Run: headless pygame with SDL's dummy video driver; simulated clock (each Clock.tick advances the game by its frame time, no real sleeping); random seed 0; keys injected as events and as key.get_pressed() state; mouse plan: one left click at the window centre at the start of phase 2, then a move to the lower-right quarter at the start of phase 3.
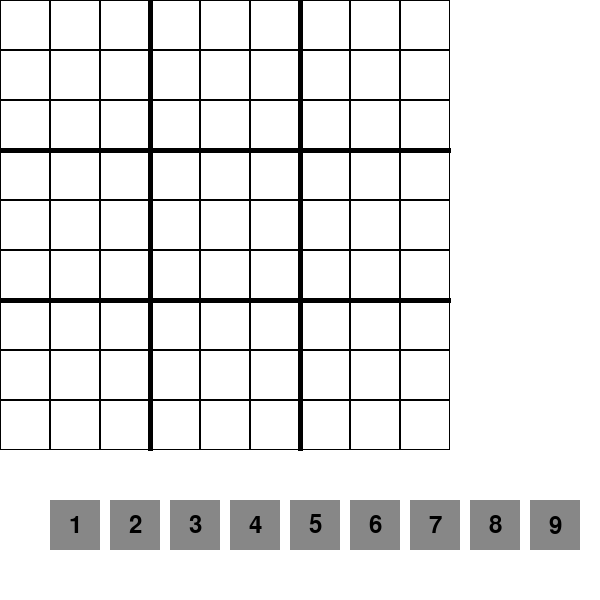
Frame 1 of 4 · flips 1–60 · no input
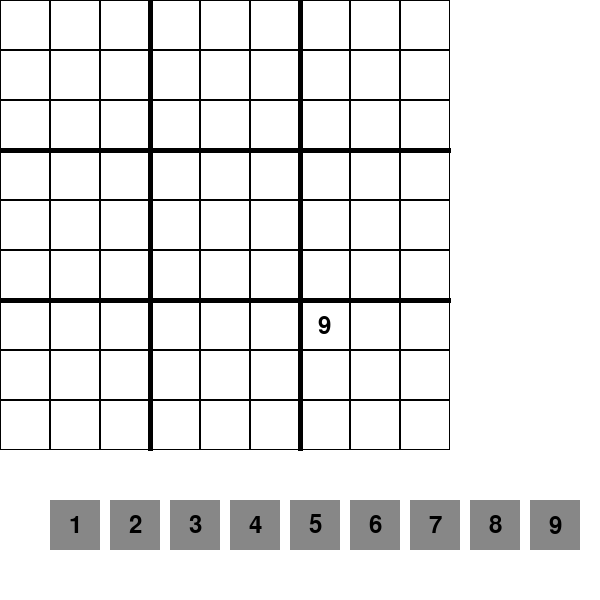
Frame 2 of 4 · flips 61–180 · clicked the window centre · tapped SPACE, RETURN · held RIGHT (→), D
Frame 3 of 4 · flips 181–300 · moved the mouse to the lower-right quarter · held DOWN (↓), S · screen unchanged from frame 2, image omitted
Frame 4 of 4 · flips 301–420 · held LEFT (←), A, UP (↑), W · screen unchanged from frame 3, image omitted

The pygame program that drew these frames:

import pygame

# Initialize Pygame
pygame.init()

# Set the window size
window_size = (600, 600)

# Create the window
screen = pygame.display.set_mode(window_size)
pygame.display.set_caption("Pydoku")

# Set the background color
bg_color = (255, 255, 255)

# Set the cell size
cell_size = 50

# Set the font for the answer numbers
font = pygame.font.Font(None, 36)

# Set the font for corner and middle numbers
small_font = pygame.font.Font(None, 12)

# Set the margin between cells
margin = 0

# Set the line width for the grid
line_width = 1

# Set the line width for the thick grid lines
thick_line_width = 3

# Set the grid color
grid_color = (0, 0, 0)

# Set the color of the numbers
number_color = (0, 0, 0)

# Set the color of the center marks
center_mark_color = (0, 0, 255)

# Set the color of the corner marks
corner_mark_color = (255, 0, 0)

# Set the size of the center marks
center_mark_size = 15

# Set the size of the corner marks
corner_mark_size = 10

# Set the button size
button_size = (50, 50)

# Set the button colors
button_color = (135, 135, 135)
selected_button_color = (200, 200, 200)

# Set the button value text colors
button_text_color = (0, 0, 0)
selected_button_text_color = (255, 255, 255)

# Set the value for each button
button_values = [1, 2, 3, 4, 5, 6, 7, 8, 9]

# Set the starting x and y coordinates for the buttons
button_x = 50
button_y = 9 * (cell_size + margin) + 50


def list_to_multi_line_string(numbers):
    """Convert a list of numbers to a multi-line string with 3 characters per row"""
    # Pad the list with empty strings as needed
    numbers += [""] * (9 - len(numbers))

    # Initialize the rows list using a list comprehension
    rows = [
        "{} {} {}".format(*numbers[i : i + 3])
        for i in range(0, len(numbers), 3)
    ]

    # Join the rows with newline characters to create the final string
    output_string = "\n".join(rows)

    return output_string


class Cell:
    def __init__(
        self,
        r,
        c,
        width=cell_size,
        height=cell_size,
        kind=None,
        answer_value=None,  # Answer value
        corner_value=None,  # Corner value
        middle_value=None,  # Middle value
        selected=False,
    ):
        self.r = r
        self.c = c
        self.x = (c - 1) * (cell_size + margin) + margin
        self.y = (r - 1) * (cell_size + margin) + margin
        self.width = width
        self.height = height
        self.kind = kind
        # self.value = value
        self.answer_value = answer_value
        self.corner_value = corner_value
        self.middle_value = middle_value
        self.selected = False
        self.number_color = number_color

    def draw(self, surface):
        # Draw the cell outline
        pygame.draw.rect(
            surface,
            grid_color,
            (self.x, self.y, self.width, self.height),
            line_width,
        )

        # Draw the number - answer value takes priority over corner/middle
        if self.answer_value != None:
            # Render the text
            text = font.render(str(self.answer_value), True, self.number_color)
            # Calculate the position of the text
            text_x = self.x + (self.width - text.get_width()) / 2
            text_y = self.y + (self.height - text.get_height()) / 2
            # Draw the text
            screen.blit(text, (text_x, text_y))
        else:
            if self.corner_value != None:
                # Split the corner value string on newline characters
                lines = list_to_multi_line_string(self.corner_value).split(
                    "\n"
                )
                # Calculate the vertical spacing between lines
                line_spacing = small_font.get_linesize()
                # Calculate the starting y position for the text
                text_y = self.y + 2  # Shift the text slightly down
                # Iterate over the lines
                for line in lines:
                    # Render the text
                    text = small_font.render(line, True, number_color)
                    # Calculate the position of the text
                    text_x = self.x + 2  # Shift the text slightly to the right
                    # Draw the text
                    screen.blit(text, (text_x, text_y))
                    # Increment the y position for the next line
                    text_y += line_spacing
            if self.middle_value != None:
                # Render the text
                text = small_font.render(
                    " ".join(map(str, self.middle_value)), True, number_color
                )
                # Calculate the position of the text
                text_x = self.x + (self.width - text.get_width()) / 2
                text_y = self.y + (self.height - text.get_height()) / 2
                # Draw the text
                screen.blit(text, (text_x, text_y))
        # else:
        #     if self.corner_value != None:
        #         # Render the text
        #         text = font.render(str(self.corner_value), True, number_color)
        #         # Calculate the position of the text
        #         text_x = self.x + (self.width - text.get_width()) / 2
        #         text_y = self.y + (self.height - text.get_height()) / 2
        #         # Draw the text
        #         screen.blit(text, (text_x, text_y))
        #     if self.middle_value != None:
        #         # Render the text
        #         text = font.render(str(self.middle_value), True, number_color)
        #         # Calculate the position of the text
        #         text_x = self.x + (self.width - text.get_width()) / 2
        #         text_y = self.y + (self.height - text.get_height()) / 2
        #         # Draw the text
        #         screen.blit(text, (text_x, text_y))

    # TODO: Should check_valid check all 81 cells every time?
    def check_valid(self):
        self.box_c = (self.c - 1) // 3
        self.box_r = (self.r - 1) // 3
        box_values = {0: [1, 2, 3], 1: [4, 5, 6], 2: [7, 8, 9]}
        # print(f"Box C: {self.box_c}, Box R: {self.box_r}")
        # Find the cells that make up the box, row, and col
        self.full_box = []
        self.full_row = []
        self.full_col = []
        for col in box_values[self.box_c]:
            for row in box_values[self.box_r]:
                if (
                    col != self.c or row != self.r
                ):  # shouldnt this be an 'and'?
                    self.full_box.append((col - 1, row - 1))
        # print(f"box: {self.full_box}")
        for col in range(1, 10):
            if col != self.c:
                self.full_row.append((col - 1, self.r - 1))
        # print(f"row: {self.full_row}")
        for row in range(1, 10):
            if row != self.r:
                self.full_col.append((self.c - 1, row - 1))
        # print(f"col: {self.full_col}")
        cells_to_check = set(self.full_box + self.full_row + self.full_col)
        for cell in cells_to_check:
            if full_grid[cell[0]][cell[1]].answer_value == self.answer_value:
                self.number_color = (255, 0, 0)
                return "ERROR! Cell clashes!"
            else:
                self.number_color = number_color
        return None


class Button:
    def __init__(
        self, x, y, width=cell_size, height=cell_size, kind="Number", label="X"
    ):
        self.x = x
        self.y = y
        self.width = width
        self.height = height
        self.kind = kind
        self.label = label
        self.selected = False
        self.button = pygame.Rect(self.x, self.y, self.width, self.height)

    def draw(self, surface):
        if self.kind == "Number":
            if self.selected:
                pygame.draw.rect(surface, selected_button_color, self.button)
                text_color = selected_button_text_color
            else:
                pygame.draw.rect(surface, button_color, self.button)
                text_color = button_text_color

            # Draw the button value text
            self.text_surface = font.render(str(self.label), True, text_color)
            self.text_rect = self.text_surface.get_rect(
                center=self.button.center
            )
            screen.blit(self.text_surface, self.text_rect)


def list_to_multi_line_string(numbers):
    """Convert a list of numbers to a multi-line string with 3 characters per row"""
    # Pad the list with empty strings as needed
    numbers += [""] * (9 - len(numbers))

    # Initialize the rows list using a list comprehension
    rows = [
        "{} {} {}".format(*numbers[i : i + 3])
        for i in range(0, len(numbers), 3)
    ]

    # Join the rows with newline characters to create the final string
    output_string = "\n".join(rows)

    return output_string


# Create the buttons
buttons = []
for value in button_values:
    buttons.append(
        Button(
            x=button_x,
            y=button_y,
            width=cell_size,
            height=cell_size,
            kind="Number",
            label=value,
        )
    )
    # Update the x coordinate for the next button
    button_x += button_size[0] + 10

# # Create the buttons
# buttons = []
# for value in button_values:
#     # Create the button
#     button = pygame.Rect(button_x, button_y, button_size[0], button_size[1])
#     buttons.append(button)

#     # Update the x coordinate for the next button
#     button_x += button_size[0] + 10

#     # Set the selected button
#     selected_button = None

# button_x = 50
# button_y += cell_size + margin

# mode_button_values = ["A", "C", "M"]
# mode_buttons = []
# for value in mode_button_values:
#     button = pygame.Rect(button_x, button_y, button_size[0], button_size[1])
#     mode_buttons.append(button)

# # Update the x coordinate for the next button
# button_x += button_size[0] + 10

# # Set the selected button
# selected_button = None

# build an array of cells
full_grid = [
    [0, 0, 0, 0, 0, 0, 0, 0, 0],
    [0, 0, 0, 0, 0, 0, 0, 0, 0],
    [0, 0, 0, 0, 0, 0, 0, 0, 0],
    [0, 0, 0, 0, 0, 0, 0, 0, 0],
    [0, 0, 0, 0, 0, 0, 0, 0, 0],
    [0, 0, 0, 0, 0, 0, 0, 0, 0],
    [0, 0, 0, 0, 0, 0, 0, 0, 0],
    [0, 0, 0, 0, 0, 0, 0, 0, 0],
    [0, 0, 0, 0, 0, 0, 0, 0, 0],
]

for col in range(1, 10):
    for row in range(1, 10):
        full_grid[row - 1][col - 1] = Cell(col, row)


# Main game loop
running = True
while running:
    # Handle events
    for event in pygame.event.get():
        if event.type == pygame.QUIT:
            running = False
        elif event.type == pygame.MOUSEBUTTONDOWN:
            # Check if a button was clicked
            for button in buttons:
                if button.button.collidepoint(event.pos):
                    # Set the selected button
                    # selected_button = button
                    if button.selected == True:
                        button.selected = False
                        value = None
                    else:
                        for other_button in buttons:
                            other_button.selected = (
                                False  # Deselect all buttons
                            )
                        button.selected = True  # Select this button
                        value = button.label
                    break
            # Get the mouse position
            mouse_x, mouse_y = event.pos
            # Calculate the cell that was clicked
            cell_x = mouse_x // (cell_size + margin)
            cell_y = mouse_y // (cell_size + margin)
            if cell_x < 10 and cell_y < 10:
                print(cell_x + 1, cell_y + 1)
                # Update the cell with a value
                # update_cell(cell_x, cell_y, 5)
                full_grid[cell_x][cell_y].answer_value = value
                print(full_grid[cell_x][cell_y].check_valid())

    # Clear the screen
    screen.fill((0, 0, 0))

    # Draw the background
    screen.fill(bg_color)

    # Draw the grid
    for col in range(1, 10):
        for row in range(1, 10):
            full_grid[row - 1][col - 1].draw(screen)

    # Draw the buttons
    for button in buttons:
        button.draw(screen)

    # for button in mode_buttons:
    #     if button == selected_button:
    #         pygame.draw.rect(screen, selected_button_color, button)
    #         text_color = selected_button_text_color
    #     else:
    #         pygame.draw.rect(screen, button_color, button)
    #         text_color = button_text_color

    #     # Draw the button value text
    #     text_surface = font.render(
    #         str(mode_button_values[mode_buttons.index(button)]),
    #         True,
    #         text_color,
    #     )
    #     text_rect = text_surface.get_rect(center=button.center)
    #     screen.blit(text_surface, text_rect)

    # Draw the box borders
    tic_tac_endpoints = [
        ((0, (3 * cell_size)), ((9 * cell_size), (3 * cell_size))),
        ((0, (6 * cell_size)), ((9 * cell_size), (6 * cell_size))),
        (((3 * cell_size), 0), ((3 * cell_size), (9 * cell_size))),
        (((6 * cell_size), 0), ((6 * cell_size), (9 * cell_size))),
    ]

    for end in tic_tac_endpoints:
        pygame.draw.line(
            screen,
            grid_color,
            (end[0][0], end[0][1]),
            (end[1][0], end[1][1]),
            5 * line_width,
        )

    # Update the display
    pygame.display.flip()

# Quit Pygame
pygame.quit()
